2-way image classification set "Grad-CAM-for-Visualizing-Diabetic-Retinopathy" from GitHub (KavyaD02/Grad-CAM-for-Visualizing-Diabetic-Retinopathy); label vocabulary: negative, positive.

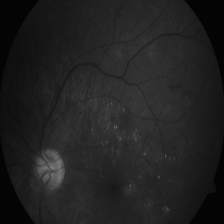
Label: positive

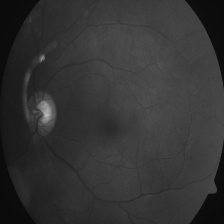
Label: negative

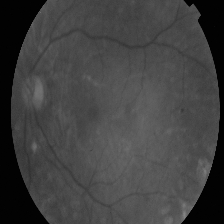
Label: positive

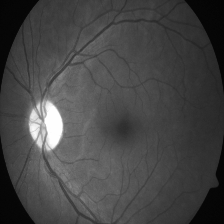
Label: negative

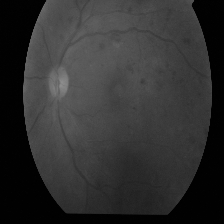
Label: positive

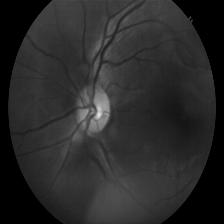
Label: negative
